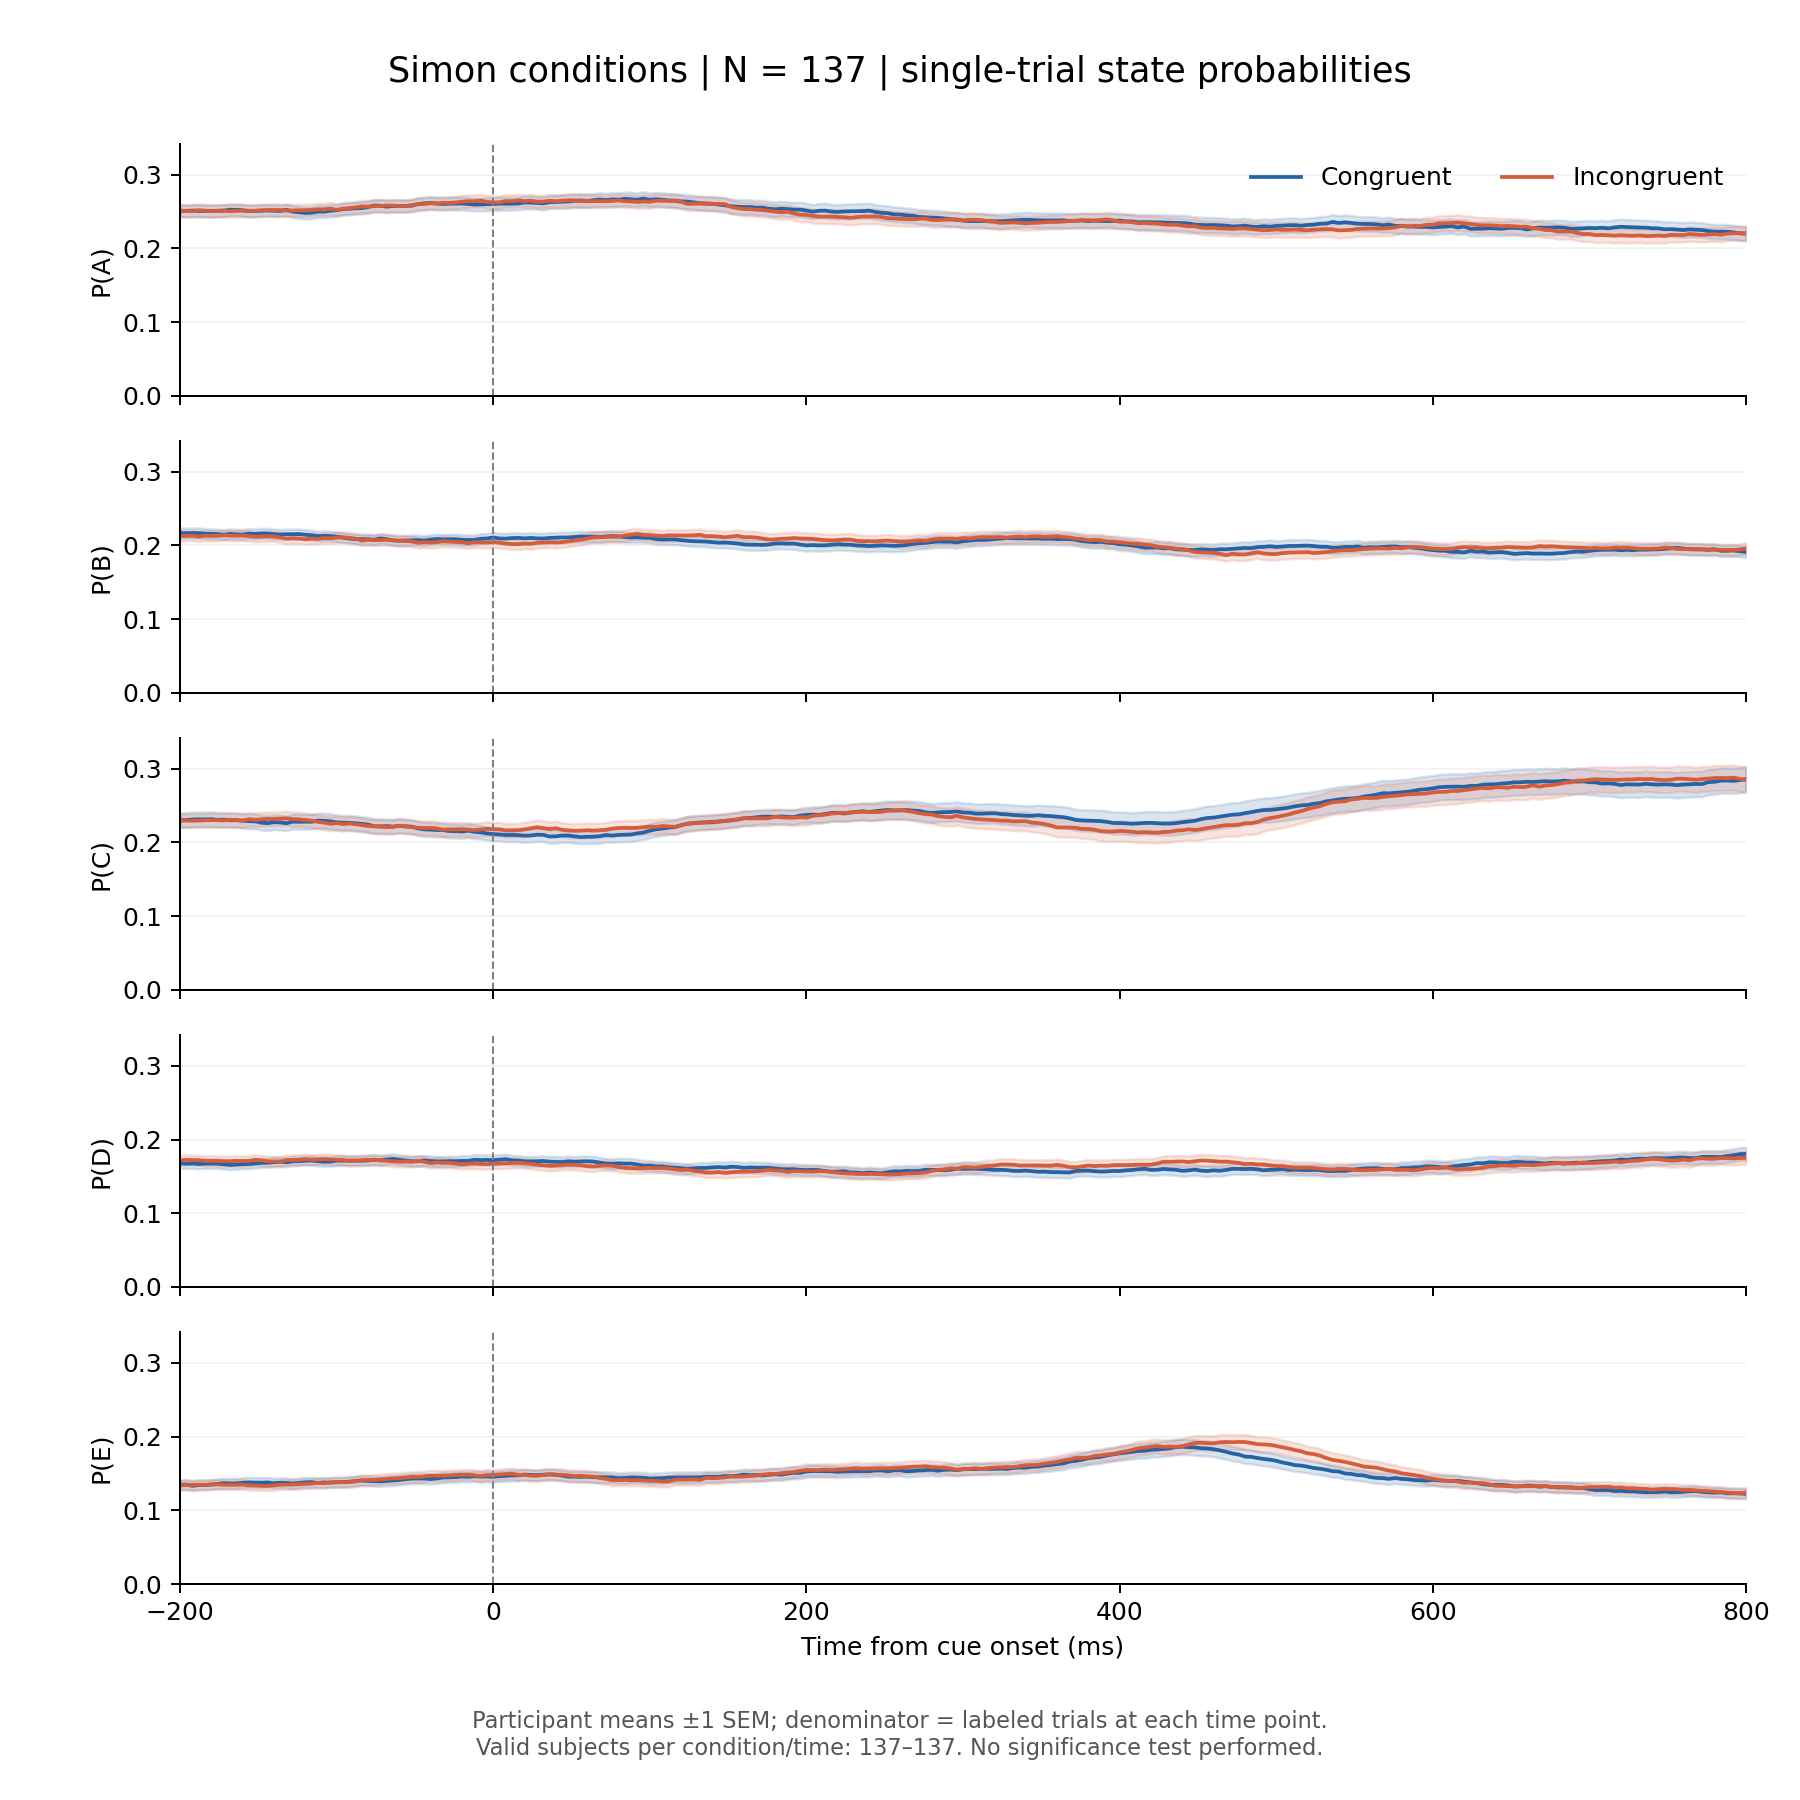

Source data for this figure (header and first rows):
state, time_ms, con_mean, inc_mean, con_sem, inc_sem, inc_minus_con_mean, inc_minus_con_sem, n_con_subjects, n_inc_subjects, n_paired_subjects
A, -200.0, 0.2508, 0.2516, 0.008098, 0.008468, 0.000825, 0.004745, 137, 137, 137
A, -196.0, 0.2508, 0.2505, 0.008167, 0.008424, -0.0003194, 0.004741, 137, 137, 137
A, -192.0, 0.2513, 0.2506, 0.008239, 0.008509, -0.000797, 0.004615, 137, 137, 137
A, -188.0, 0.2507, 0.2519, 0.008192, 0.008538, 0.001148, 0.004527, 137, 137, 137
A, -184.0, 0.2508, 0.2512, 0.008181, 0.008523, 0.0003354, 0.004617, 137, 137, 137
A, -180.0, 0.2506, 0.2506, 0.008238, 0.0084, -6.474730519888607e-05, 0.004651, 137, 137, 137
A, -176.0, 0.251, 0.2506, 0.008167, 0.008349, -0.0003699, 0.004541, 137, 137, 137
A, -172.0, 0.2514, 0.251, 0.008372, 0.008327, -0.0003929, 0.004567, 137, 137, 137
A, -168.0, 0.2524, 0.2505, 0.00827, 0.008289, -0.001872, 0.004368, 137, 137, 137
A, -164.0, 0.2522, 0.2509, 0.008252, 0.008278, -0.001374, 0.004362, 137, 137, 137
A, -160.0, 0.2517, 0.2512, 0.008287, 0.008356, -0.000499, 0.004167, 137, 137, 137
A, -156.0, 0.2505, 0.251, 0.008146, 0.00825, 0.0004741, 0.004259, 137, 137, 137
A, -152.0, 0.2508, 0.251, 0.008174, 0.008174, 0.0001822, 0.004435, 137, 137, 137
A, -148.0, 0.2511, 0.2517, 0.008111, 0.00823, 0.0006614, 0.004442, 137, 137, 137
A, -144.0, 0.2513, 0.2519, 0.008091, 0.008178, 0.0006139, 0.004481, 137, 137, 137
A, -140.0, 0.251, 0.2521, 0.008019, 0.008175, 0.001113, 0.004399, 137, 137, 137
A, -136.0, 0.2507, 0.2521, 0.007971, 0.008115, 0.001337, 0.004459, 137, 137, 137
A, -132.0, 0.2523, 0.251, 0.008156, 0.008041, -0.001317, 0.004359, 137, 137, 137
A, -128.0, 0.2498, 0.2514, 0.008095, 0.008135, 0.00161, 0.004353, 137, 137, 137
A, -124.0, 0.2488, 0.2518, 0.008142, 0.008164, 0.002917, 0.004288, 137, 137, 137
A, -120.0, 0.248, 0.2518, 0.008122, 0.008212, 0.00373, 0.004436, 137, 137, 137
A, -116.0, 0.2484, 0.2522, 0.008115, 0.008108, 0.003798, 0.004469, 137, 137, 137
A, -112.0, 0.2499, 0.2529, 0.008123, 0.008116, 0.003057, 0.004544, 137, 137, 137
A, -108.0, 0.2498, 0.2528, 0.008232, 0.0083, 0.002943, 0.004654, 137, 137, 137
A, -104.0, 0.251, 0.254, 0.008218, 0.008395, 0.002952, 0.004609, 137, 137, 137
A, -100.0, 0.2516, 0.2523, 0.008179, 0.008196, 0.0006098, 0.004427, 137, 137, 137
A, -96.0, 0.2532, 0.2539, 0.008233, 0.008209, 0.0007948, 0.004328, 137, 137, 137
A, -92.0, 0.2537, 0.2545, 0.008292, 0.008178, 0.0008223, 0.004278, 137, 137, 137
A, -88.0, 0.2543, 0.2554, 0.008284, 0.008281, 0.001076, 0.004149, 137, 137, 137
A, -84.0, 0.2547, 0.2569, 0.008337, 0.00833, 0.002201, 0.004059, 137, 137, 137
A, -80.0, 0.2559, 0.2566, 0.008381, 0.008318, 0.0006852, 0.004067, 137, 137, 137
A, -76.0, 0.2582, 0.2573, 0.008456, 0.008367, -0.000918, 0.004071, 137, 137, 137
A, -72.0, 0.2578, 0.2575, 0.008407, 0.008409, -0.0002822, 0.003889, 137, 137, 137
A, -68.0, 0.2566, 0.2581, 0.008447, 0.008409, 0.001477, 0.004011, 137, 137, 137
A, -64.0, 0.2574, 0.2581, 0.008453, 0.008441, 0.0007264, 0.004111, 137, 137, 137
A, -60.0, 0.2574, 0.2574, 0.008482, 0.008323, 1.8708138741177087e-05, 0.004218, 137, 137, 137
A, -56.0, 0.2577, 0.2574, 0.008376, 0.0084, -0.0002048, 0.0041, 137, 137, 137
A, -52.0, 0.2579, 0.2586, 0.008366, 0.008455, 0.0006488, 0.004052, 137, 137, 137
A, -48.0, 0.2601, 0.2601, 0.008452, 0.008633, 4.451642745279155e-05, 0.004075, 137, 137, 137
A, -44.0, 0.2611, 0.2602, 0.008486, 0.008554, -0.0009195, 0.00418, 137, 137, 137
A, -40.0, 0.2615, 0.2612, 0.008566, 0.008521, -0.0003315, 0.004167, 137, 137, 137
A, -36.0, 0.2608, 0.2608, 0.008657, 0.008423, 5.060150700948471e-05, 0.004184, 137, 137, 137
A, -32.0, 0.2602, 0.2618, 0.008611, 0.00841, 0.001632, 0.004133, 137, 137, 137
A, -28.0, 0.2606, 0.2616, 0.008714, 0.008431, 0.0009536, 0.004292, 137, 137, 137
A, -24.0, 0.2607, 0.2622, 0.008789, 0.0086, 0.001519, 0.004469, 137, 137, 137
A, -20.0, 0.2608, 0.2633, 0.008878, 0.008615, 0.00252, 0.004474, 137, 137, 137
A, -16.0, 0.2602, 0.2641, 0.0088, 0.008664, 0.003825, 0.004366, 137, 137, 137
A, -12.0, 0.2594, 0.2639, 0.00886, 0.008633, 0.004473, 0.004421, 137, 137, 137
A, -8.0, 0.2596, 0.2648, 0.008822, 0.008605, 0.005279, 0.004332, 137, 137, 137
A, -4.0, 0.26, 0.263, 0.008788, 0.008569, 0.003035, 0.004323, 137, 137, 137
A, 0.0, 0.2603, 0.2623, 0.008737, 0.008585, 0.002009, 0.004567, 137, 137, 137
A, 4.0, 0.2606, 0.2625, 0.008822, 0.008573, 0.001917, 0.004613, 137, 137, 137
A, 8.0, 0.2605, 0.2642, 0.008788, 0.008593, 0.003664, 0.004576, 137, 137, 137
A, 12.0, 0.2606, 0.264, 0.008694, 0.008562, 0.003389, 0.004505, 137, 137, 137
A, 16.0, 0.2609, 0.2651, 0.008687, 0.008482, 0.004253, 0.004393, 137, 137, 137
A, 20.0, 0.2622, 0.2641, 0.008795, 0.008479, 0.001849, 0.004465, 137, 137, 137
A, 24.0, 0.2621, 0.2647, 0.00875, 0.008554, 0.00262, 0.004427, 137, 137, 137
A, 28.0, 0.2617, 0.2634, 0.008736, 0.008623, 0.001712, 0.004526, 137, 137, 137
A, 32.0, 0.261, 0.2634, 0.008881, 0.008738, 0.002393, 0.004372, 137, 137, 137
A, 36.0, 0.2628, 0.2647, 0.008931, 0.008693, 0.001915, 0.004237, 137, 137, 137
... 1,195 more rows
